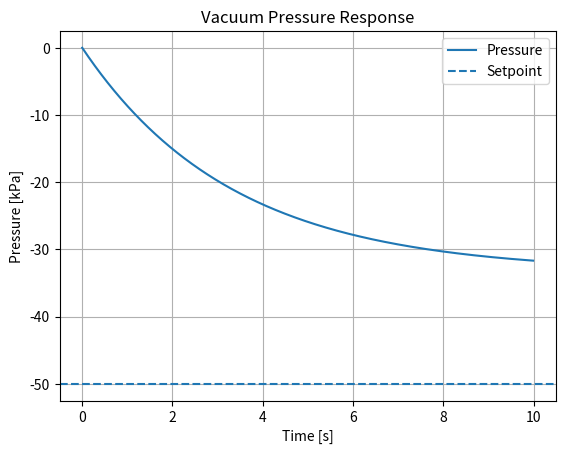
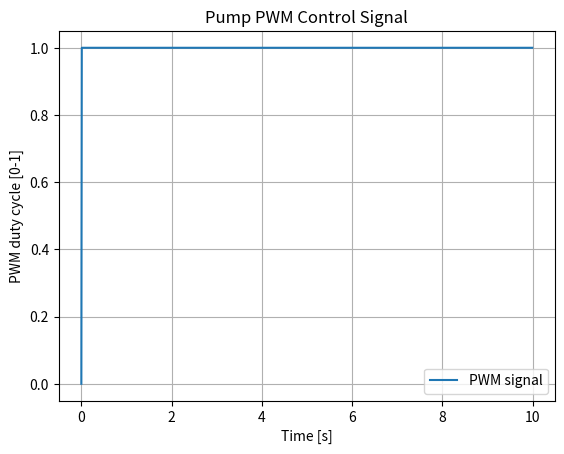
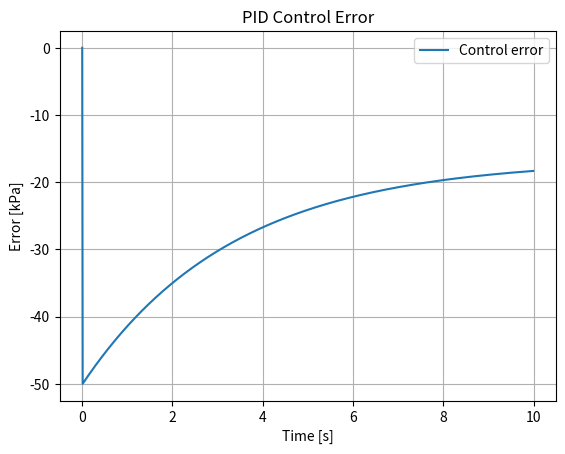

These figures' Python source, in order:

import os
import numpy as np
import matplotlib.pyplot as plt

# ============================================================
# Day 2 — PID Vacuum Pressure Simulation with Engineering Plots
# Biomedical Vacuum Pressure Control System
# ============================================================

# Hardware reference:
# Pump model: PENGPU G4BW12170S
# Supply voltage: 12 V DC
# Control input: PWM
# Feedback signal: speed feedback / tachometer

# Create results folder
os.makedirs("results", exist_ok=True)

# Simulation time
dt = 0.01
t_final = 10
t = np.arange(0, t_final, dt)

# System parameters
a = 10.0   # Pump effect [kPa/s]
b = 0.3    # Leakage coefficient

# PID parameters
Kp = 0.1
Ki = 0.05
Kd = 0.01

# Desired pressure
P_set = -50  # kPa

# Arrays
P = np.zeros_like(t)
u = np.zeros_like(t)
error_array = np.zeros_like(t)

# Initial conditions
integral = 0
prev_error = 0

# Simulation loop
for i in range(1, len(t)):
    error = P_set - P[i - 1]
    error_array[i] = error

    integral += error * dt
    derivative = (error - prev_error) / dt

    control = Kp * error + Ki * integral + Kd * derivative

    # For vacuum control, the control action is inverted
    u[i] = max(0, min(1, -control))

    # Dynamic model
    dPdt = -a * u[i] - b * P[i - 1]
    P[i] = P[i - 1] + dPdt * dt

    prev_error = error

# Plot 1: Pressure response
plt.figure()
plt.plot(t, P, label="Pressure")
plt.axhline(P_set, linestyle="--", label="Setpoint")
plt.title("Vacuum Pressure Response")
plt.xlabel("Time [s]")
plt.ylabel("Pressure [kPa]")
plt.grid()
plt.legend()
plt.savefig("results/pressure_response.png", dpi=300)
plt.show()

# Plot 2: PWM control signal
plt.figure()
plt.plot(t, u, label="PWM signal")
plt.title("Pump PWM Control Signal")
plt.xlabel("Time [s]")
plt.ylabel("PWM duty cycle [0-1]")
plt.grid()
plt.legend()
plt.savefig("results/pwm_control_signal.png", dpi=300)
plt.show()

# Plot 3: Control error
plt.figure()
plt.plot(t, error_array, label="Control error")
plt.title("PID Control Error")
plt.xlabel("Time [s]")
plt.ylabel("Error [kPa]")
plt.grid()
plt.legend()
plt.savefig("results/control_error.png", dpi=300)
plt.show()

print("Simulation completed.")
print("Saved figures in the results/ folder.")
